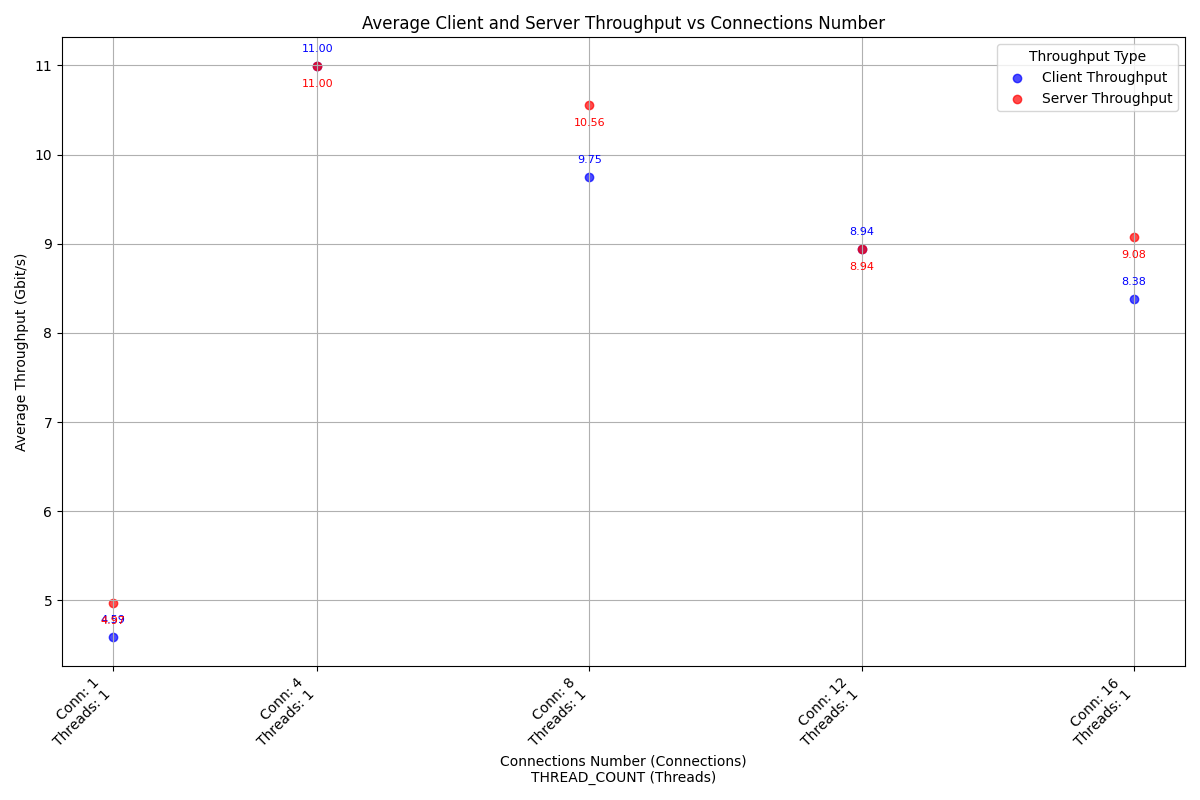

Source data for this figure (header and first rows):
case_timestamp, average_client_throughput_gbit_per_secon…, average_server_throughput_gbit_per_secon…, connections_number, thread_number
2024-10-06_05-06-29, 4.585, 4.968, 1, 1
2024-10-06_05-06-51, 11, 11, 4, 1
2024-10-06_05-07-14, 9.746, 10.56, 8, 1
2024-10-06_05-07-37, 8.942, 8.942, 12, 1
2024-10-06_05-08-00, 8.381, 9.079, 16, 1
